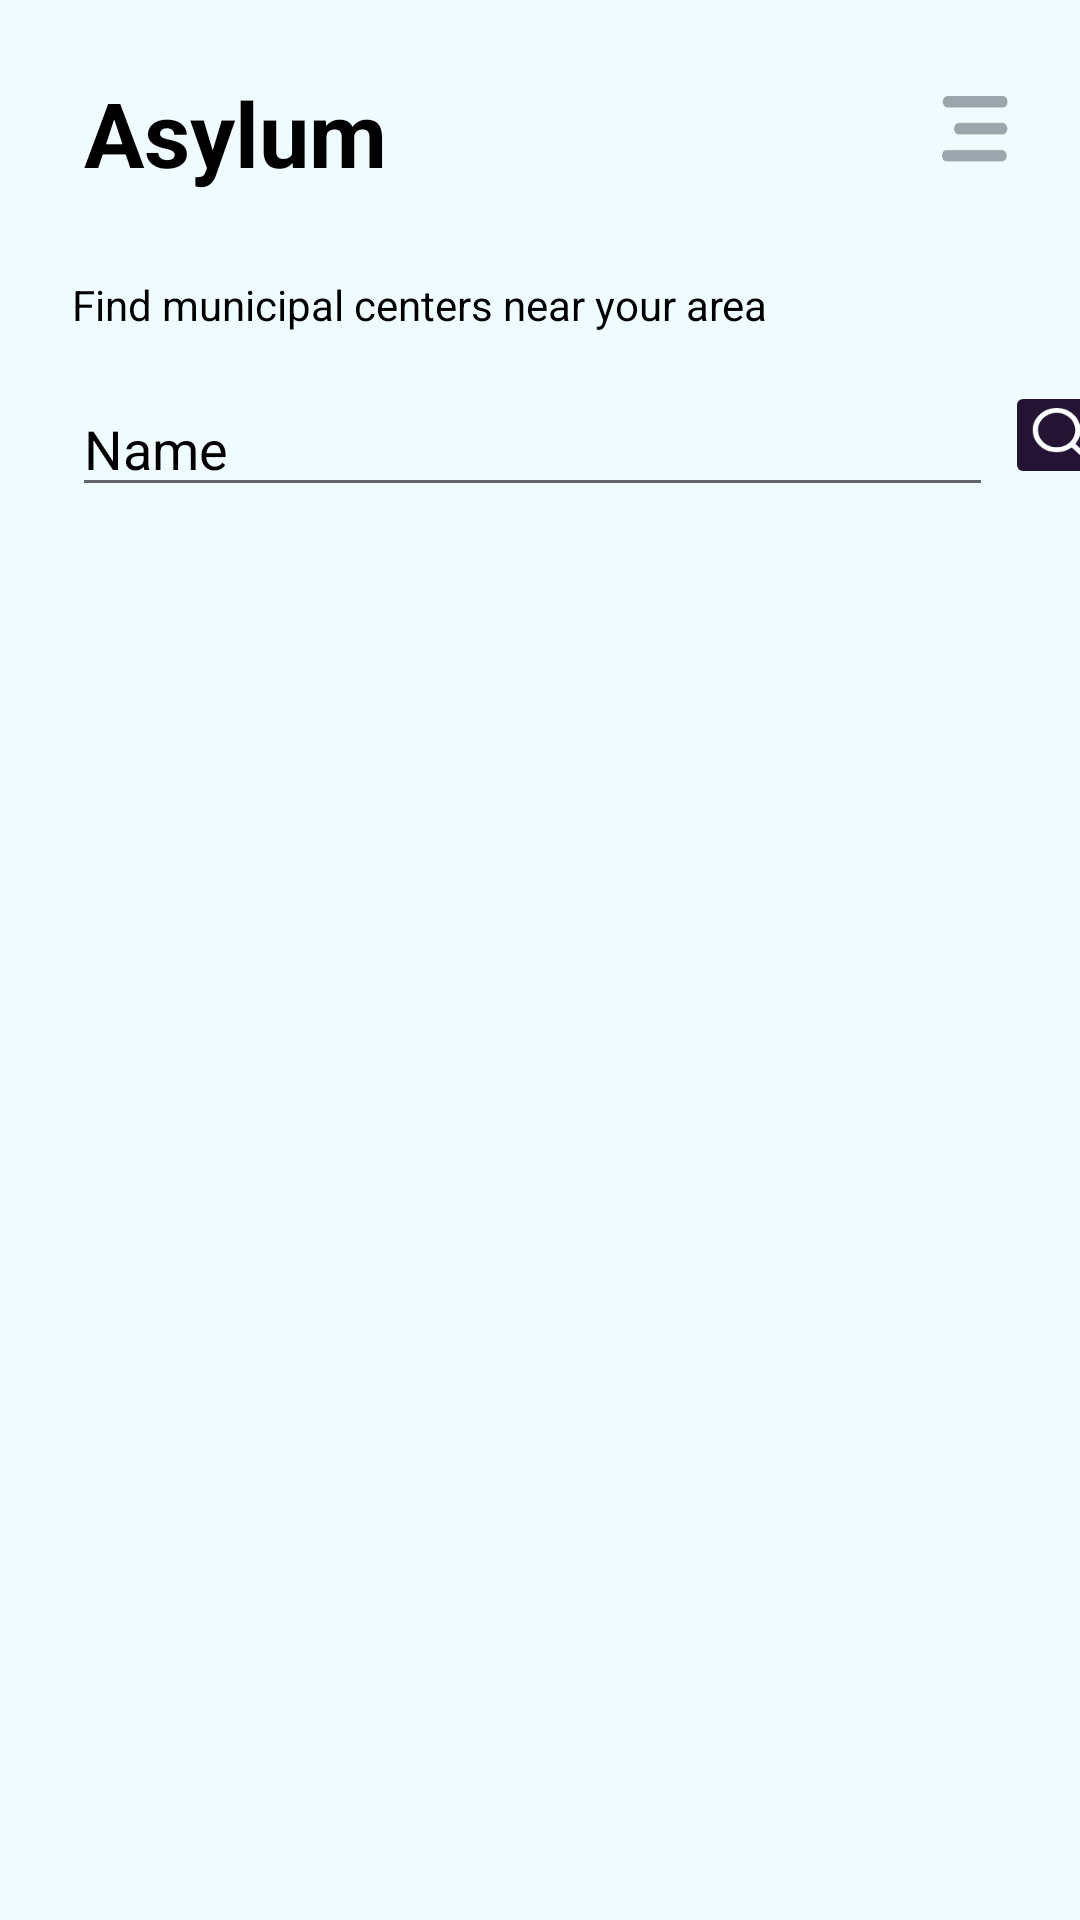

Produce the Android XML layout that renders to this screen, including the resource entries it uses.
<!-- AndroidManifest.xml: application theme Theme.HackForGood -->
<!-- res/layout/p4_fragment_asylum.xml -->
<?xml version="1.0" encoding="utf-8"?>
<androidx.constraintlayout.widget.ConstraintLayout xmlns:android="http://schemas.android.com/apk/res/android"
    xmlns:app="http://schemas.android.com/apk/res-auto"
    xmlns:tools="http://schemas.android.com/tools"
    android:background="@color/background"
    android:layout_width="match_parent"
    android:layout_height="match_parent">
    <TextView
        android:id="@+id/p4_label_title"
        android:layout_width="wrap_content"
        android:layout_height="wrap_content"
        android:layout_marginTop="24dp"
        android:text="Asylum"
        android:textColor="@color/black"
        android:textStyle="bold"
        android:textSize="30sp"
        app:layout_constraintEnd_toEndOf="parent"
        app:layout_constraintHorizontal_bias="0.108"
        app:layout_constraintStart_toStartOf="parent"
        app:layout_constraintTop_toTopOf="parent" />

    <ImageButton
        android:id="@+id/p4_button_menu"
        android:layout_width="22dp"
        android:layout_height="22dp"
        android:layout_marginTop="32dp"
        android:layout_marginEnd="24dp"
        android:backgroundTint="@color/transparent"
        android:padding="0dp"
        android:scaleType="fitXY"
        app:layout_constraintEnd_toEndOf="parent"
        app:layout_constraintTop_toTopOf="parent"
        app:srcCompat="@drawable/ic_menu" />

    <TextView
        android:id="@+id/p4_title"
        android:layout_width="wrap_content"
        android:layout_height="wrap_content"
        android:layout_marginTop="92dp"
        android:textColor="@color/black"
        android:text="Find municipal centers near your area"
        app:layout_constraintEnd_toEndOf="parent"
        app:layout_constraintHorizontal_bias="0.188"
        app:layout_constraintStart_toStartOf="parent"
        app:layout_constraintTop_toTopOf="parent" />

    <ImageButton
        android:id="@+id/p4_button_search"
        android:layout_width="38dp"
        android:layout_height="36dp"
        android:layout_marginStart="4dp"
        android:backgroundTint="@color/text"
        android:padding="6dp"
        android:scaleType="fitXY"
        app:layout_constraintBottom_toBottomOf="@+id/p4_search_text_area"
        app:layout_constraintStart_toEndOf="@+id/p4_search_text_area"
        app:layout_constraintTop_toTopOf="@+id/p4_search_text_area"
        app:layout_constraintVertical_bias="0.0"
        app:srcCompat="@drawable/ic_search" />

    <EditText
        android:id="@+id/p4_search_text_area"
        android:layout_width="307dp"
        android:layout_height="42dp"
        android:layout_marginTop="16dp"
        android:ems="10"
        android:inputType="textPersonName"
        android:text="Name"
        android:textColor="@color/black"
        app:layout_constraintStart_toStartOf="@+id/p4_title"
        app:layout_constraintTop_toBottomOf="@+id/p4_title" />

    <androidx.recyclerview.widget.RecyclerView
        android:id="@+id/p4_recycler_view"
        android:layout_width="357dp"
        android:layout_height="553dp"
        app:layout_constraintBottom_toBottomOf="parent"
        app:layout_constraintEnd_toEndOf="parent"
        app:layout_constraintStart_toStartOf="parent"
        app:layout_constraintTop_toBottomOf="@+id/p4_search_text_area"
        app:layout_constraintVertical_bias="0.222"
        tools:listitem="@layout/p4_recycler_view_shelter_item" />

</androidx.constraintlayout.widget.ConstraintLayout>
<!-- res/layout/p4_recycler_view_shelter_item.xml (included above) -->
<?xml version="1.0" encoding="utf-8"?>
<androidx.constraintlayout.widget.ConstraintLayout xmlns:android="http://schemas.android.com/apk/res/android"
    xmlns:app="http://schemas.android.com/apk/res-auto"
    xmlns:tools="http://schemas.android.com/tools"
    android:orientation="horizontal"
    android:layout_marginStart="10dp"
    android:layout_marginEnd="20dp"
    android:paddingBottom="15dp"
    android:paddingTop="20dp"
    android:background="@drawable/item_border"
    android:foreground="@drawable/item_border" android:layout_height="160dp" android:layout_width="match_parent">


<TextView
        android:id="@+id/p4_item_name"
        android:layout_width="wrap_content"
        android:layout_height="wrap_content"
        android:text="Roquetes Asylum"
        android:textColor="@color/text"
        android:textSize="18sp"
        android:textStyle="bold"
        app:layout_constraintStart_toStartOf="parent"
        app:layout_constraintTop_toTopOf="parent" />

    <TextView
        android:id="@+id/p4_item_type"
        android:layout_width="wrap_content"
        android:layout_height="wrap_content"
        android:layout_marginStart="10dp"
        android:layout_marginTop="6dp"
        android:text="Location type"
        android:textColor="#3a6c6c"
        android:textSize="13dp"
        android:textStyle="bold"
        app:layout_constraintStart_toEndOf="@id/p4_item_name"
        app:layout_constraintTop_toTopOf="parent" />

    <TextView
        android:id="@+id/direction4"
        android:layout_width="wrap_content"
        android:layout_height="wrap_content"
        android:layout_marginTop="16dp"
        android:layout_marginLeft="10dp"
        android:text="Direction:"
        app:layout_constraintTop_toBottomOf="@+id/p4_item_name"
        android:textColor="@color/black"/>

    <TextView
        android:id="@+id/p4_item_direction"
        android:layout_width="match_parent"
        android:layout_height="wrap_content"
        android:layout_marginStart="70dp"
        android:layout_marginTop="16dp"
        android:text="Address"
        android:textColor="@color/black"
        app:layout_constraintStart_toStartOf="@+id/direction4"
        app:layout_constraintTop_toBottomOf="@+id/p4_item_name" />

    <TextView
        android:id="@+id/schedule4"
        android:layout_width="wrap_content"
        android:layout_height="wrap_content"
        android:layout_marginTop="16dp"
        android:text="Schedule:"
        android:textColor="@color/black"
        app:layout_constraintStart_toStartOf="parent"
        app:layout_constraintTop_toBottomOf="@+id/p4_item_direction" />

    <TextView
        android:id="@+id/p4_item_schedule"
        android:layout_width="match_parent"
        android:layout_height="wrap_content"
        android:layout_marginTop="16dp"
        android:layout_marginStart="70dp"
        android:textColor="@color/black"
        android:textStyle="italic"
        android:text="Schedule"
        app:layout_constraintStart_toStartOf="@+id/schedule4"
        app:layout_constraintTop_toBottomOf="@+id/p4_item_direction" />
</androidx.constraintlayout.widget.ConstraintLayout>
<!-- resources referenced by this layout -->
<resources>
  <color name="background">#F0FBFF</color>
  <color name="black">#FF000000</color>
  <color name="text">#241332</color>
  <color name="transparent">#00FFFFFF</color>
  <!-- drawable ic_menu: png bitmap (drawable, 1412 bytes) -->
  <!-- drawable ic_search: png bitmap (drawable, 2522 bytes) -->
  <!-- drawable item_border (drawable) -->
  <?xml version="1.0" encoding="utf-8"?>
  <layer-list xmlns:android="http://schemas.android.com/apk/res/android">
      <item android:height="1dp" android:width="700dp" android:gravity="center|top">
          <shape android:shape="rectangle">
              <solid android:color="#6B6B6B" />
          </shape>
      </item>
  </layer-list>
  <style name="Theme.HackForGood" parent="Theme.MaterialComponents.DayNight.NoActionBar">
          
          <item name="colorPrimary">@color/purple_500</item>
          <item name="colorPrimaryVariant">@color/purple_700</item>
          <item name="colorOnPrimary">@color/background</item>
          
          <item name="colorSecondary">@color/teal_200</item>
          <item name="colorSecondaryVariant">@color/teal_700</item>
          <item name="colorOnSecondary">@color/black</item>
          
          <item name="android:statusBarColor" tools:targetApi="l">?attr/colorPrimaryVariant</item>
          
      </style>
  <color name="purple_500">#FF6200EE</color>
  <color name="purple_700">#FF3700B3</color>
  <color name="teal_200">#FF03DAC5</color>
  <color name="teal_700">#FF018786</color>
</resources>
